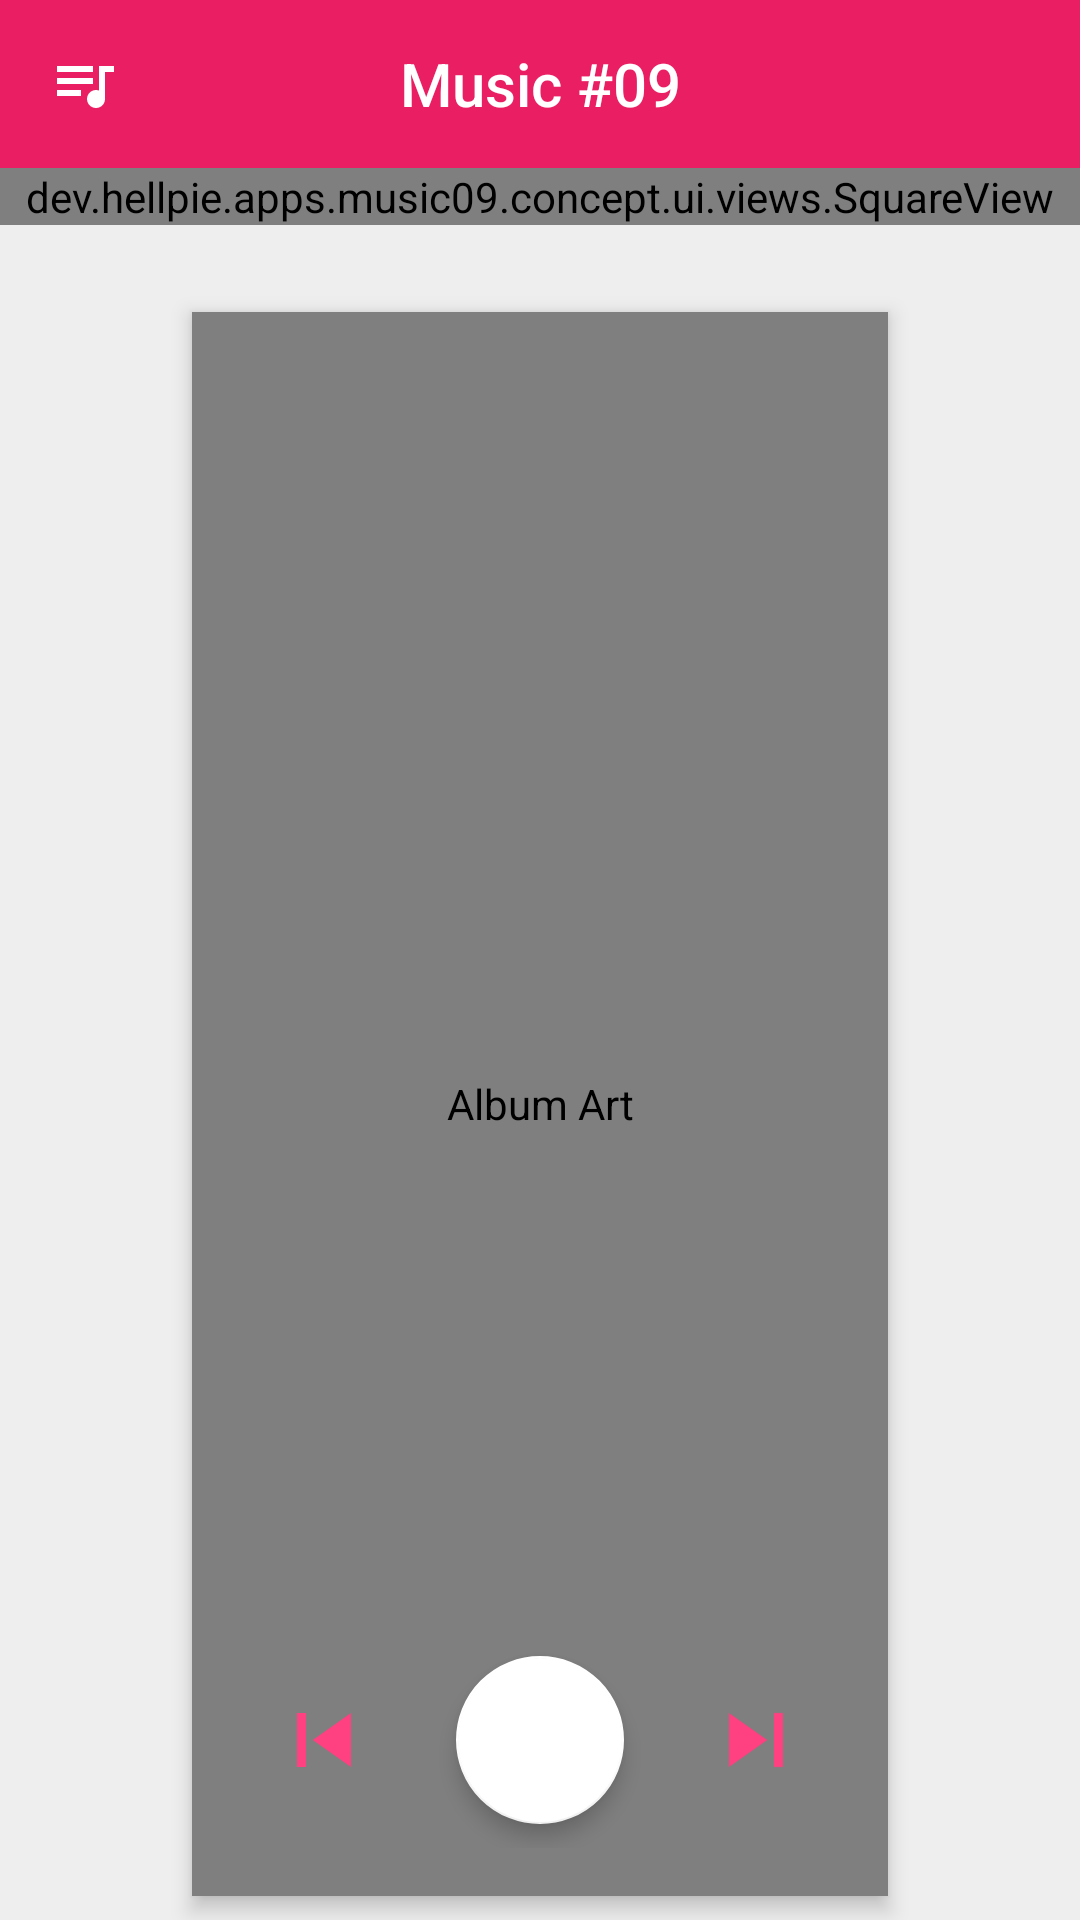

Reconstruct the res/layout file that produces this screen, plus the resources it refers to.
<!-- AndroidManifest.xml: application theme AppTheme -->
<!-- res/layout/activity_main.xml -->
<?xml version="1.0" encoding="utf-8"?>
<RelativeLayout
		xmlns:android="http://schemas.android.com/apk/res/android"
		xmlns:app="http://schemas.android.com/apk/res-auto"
		xmlns:tools="http://schemas.android.com/tools"
		android:id="@+id/activity_main"
		android:layout_width="match_parent"
		android:layout_height="match_parent"
		tools:context="dev.example.apps.music09.concept.ui.activities.MainActivity">

	<android.support.design.widget.AppBarLayout
			android:id="@+id/_layout_appbar"
			android:layout_height="wrap_content"
			android:layout_width="match_parent"
			android:elevation="0dp"
			app:elevation="0dp">

		<android.support.v7.widget.Toolbar
				android:id="@+id/toolbar"
				android:layout_width="match_parent"
				android:layout_height="?attr/actionBarSize"
				android:elevation="0dp"
				app:elevation="0dp"
				app:navigationIcon="@drawable/ic_queue_music">

			<TextView
					android:id="@+id/toolbar_title"
					android:layout_width="wrap_content"
					android:layout_height="wrap_content"
					android:layout_gravity="center"
					android:text="@string/app_name"
					android:textAppearance="@style/TextAppearance.Widget.AppCompat.Toolbar.Title"
					android:textColor="@android:color/white" />
		</android.support.v7.widget.Toolbar>
	</android.support.design.widget.AppBarLayout>

	<dev.example.apps.music09.concept.ui.views.SquareView
			android:id="@+id/_activity_main_background"
			android:layout_width="match_parent"
			android:layout_height="wrap_content"
			android:layout_below="@id/_layout_appbar"
			android:background="@drawable/bg_player" />

	<RelativeLayout
			android:id="@+id/_container_album_art"
			android:layout_width="match_parent"
			android:layout_height="wrap_content"
			android:layout_marginTop="96dp"
			android:paddingStart="56dp"
			android:paddingEnd="56dp">

		<dev.example.apps.music09.concept.ui.views.SquareView
				android:id="@+id/album_art"
				android:layout_width="match_parent"
				android:layout_height="match_parent"
				android:layout_margin="8dp"
				android:padding="16dp"
				android:layout_centerInParent="true"
				android:elevation="4dp"
				android:scaleType="fitCenter"
				android:background="@android:color/white"
				android:contentDescription="@string/description_album_art"/>
	</RelativeLayout>

	<RelativeLayout
			android:id="@+id/_container_song_info"
			android:layout_width="match_parent"
			android:layout_height="wrap_content"
			android:layout_below="@id/_container_album_art"
			android:paddingStart="24dp"
			android:paddingEnd="24dp"
			android:paddingTop="24dp">

		<TextView
				android:id="@+id/song_title"
				android:layout_width="wrap_content"
				android:layout_height="wrap_content"
				android:layout_centerHorizontal="true"
				android:textAppearance="@style/TextAppearance.AppCompat.Title"
				android:textAlignment="center" />

		<TextView
				android:id="@+id/song_info"
				android:layout_width="wrap_content"
				android:layout_height="wrap_content"
				android:layout_centerHorizontal="true"
				android:layout_below="@id/song_title"
				android:textAppearance="@style/TextAppearance.AppCompat.Subhead"
				android:textAlignment="center"
				android:textColor="@android:color/tertiary_text_light" />
	</RelativeLayout>


	<RelativeLayout
			android:id="@+id/_container_music_controls"
			android:layout_width="match_parent"
			android:layout_height="wrap_content"
			android:layout_marginStart="72dp"
			android:layout_marginEnd="72dp"
			android:layout_marginBottom="24dp"
			android:layout_alignParentBottom="true">

		<android.support.design.widget.FloatingActionButton
				android:id="@+id/controls_pause"
				android:layout_width="wrap_content"
				android:layout_height="wrap_content"
				android:layout_centerHorizontal="true"
				android:layout_margin="8dp"
				app:fabSize="normal"
				app:elevation="4dp"
				app:backgroundTint="@android:color/white"
				android:contentDescription="@string/description_toggle_play_pause" />

		
		<ImageButton
				style="@style/Base.Widget.AppCompat.ActionButton"
				android:id="@+id/controls_previous"
				android:layout_width="wrap_content"
				android:layout_height="wrap_content"
				android:layout_centerVertical="true"
				android:layout_alignParentStart="true"
				android:layout_toStartOf="@id/controls_pause"
				android:scaleX="1.5"
				android:scaleY="1.5"
				android:elevation="0dp"
				android:src="@drawable/ic_skip_previous"
				android:contentDescription="@string/description_previous_song" />

		<ImageButton
				style="@style/Base.Widget.AppCompat.ActionButton"
				android:id="@+id/controls_next"
				android:layout_width="wrap_content"
				android:layout_height="wrap_content"
				android:layout_centerVertical="true"
				android:layout_alignParentEnd="true"
				android:layout_toEndOf="@id/controls_pause"
				android:scaleX="1.5"
				android:scaleY="1.5"
				android:elevation="0dp"
				android:src="@drawable/ic_skip_next"
				android:contentDescription="@string/description_next_song" />
	</RelativeLayout>

	<RelativeLayout
			android:layout_width="wrap_content"
			android:layout_height="wrap_content"
			android:layout_marginStart="24dp"
			android:layout_marginEnd="24dp"
			android:layout_below="@id/_container_song_info"
			android:layout_above="@id/_container_music_controls"
			android:gravity="center_vertical">

		<SeekBar
				android:id="@+id/song_seek_bar"
				android:layout_width="match_parent"
				android:layout_height="wrap_content"
				android:progressTint="@color/colorAccent"
				android:foregroundTint="@color/colorAccent"
				android:indeterminateTint="@color/colorAccent"
				android:progressBackgroundTint="@color/colorAccent" />

		<TextView
				android:id="@+id/song_seek_time_current"
				android:layout_width="wrap_content"
				android:layout_height="wrap_content"
				android:layout_below="@id/song_seek_bar"
				android:layout_alignParentStart="true"
				android:layout_marginStart="16dp"
				android:textAppearance="@style/Base.TextAppearance.AppCompat.Small"
				android:textColor="@android:color/tertiary_text_light" />

		<TextView
				android:id="@+id/song_seek_time_total"
				android:layout_width="wrap_content"
				android:layout_height="wrap_content"
				android:layout_below="@id/song_seek_bar"
				android:layout_alignParentEnd="true"
				android:layout_marginEnd="16dp"
				android:textAppearance="@style/Base.TextAppearance.AppCompat.Small"
				android:textColor="@android:color/tertiary_text_light" />
	</RelativeLayout>
</RelativeLayout>
<!-- resources referenced by this layout -->
<resources>
  <color name="colorAccent">#FF4081</color>
  <!-- drawable bg_player (drawable) -->
  <?xml version="1.0" encoding="utf-8"?>
  <vector xmlns:android="http://schemas.android.com/apk/res/android"
  		android:width="640dp"
  		android:height="480dp"
  		android:viewportWidth="640"
  		android:viewportHeight="480">
  
  
  	<path
  			android:name="canvas_background"
  			android:fillColor="@android:color/transparent"
  			android:strokeWidth="1"
  			android:pathData="M-1,-1 L641.2,-1 L641.2,481.1 L-1,481.1 L-1,-1 Z" />
  
  	<path
  			android:name="svg_1"
  			android:fillColor="@android:color/transparent"
  			android:pathData="M0,0 L100,0 L100,100 L0,100 L0,0 Z" />
  
  	<path
  			android:name="triangle_left"
  			android:fillColor="@android:color/white"
  			android:fillAlpha="50"
  			android:pathData="M-0.896881,198.758 L237.103,275.758 L-0.897,352.758 L-0.897,198.758 Z
  M-87.4969,461.358" />
  
  	<path
  			android:name="triangle_right"
  			android:fillColor="@android:color/white"
  			android:fillAlpha="50"
  			android:pathData="M643.341,410.803 L233.141,276.303 L643.341,141.803 L643.341,410.803 Z" />
  	<path
  			android:name="quad_top"
  			android:fillColor="@android:color/white"
  			android:strokeWidth="1.5"
  			android:pathData="M666.55,-33.385 L666.55,135.715 L235.05,276.615 L-196.45,135.715
  L-196.45,-33.385 L666.55,-33.385 Z" />
  </vector>
  <!-- drawable ic_queue_music (drawable) -->
  <vector xmlns:android="http://schemas.android.com/apk/res/android"
          android:width="24dp"
          android:height="24dp"
          android:viewportWidth="24.0"
          android:viewportHeight="24.0">
      <path
          android:fillColor="#FFF"
          android:pathData="M15,6L3,6v2h12L15,6zM15,10L3,10v2h12v-2zM3,16h8v-2L3,14v2zM17,6v8.18c-0.31,-0.11 -0.65,-0.18 -1,-0.18 -1.66,0 -3,1.34 -3,3s1.34,3 3,3 3,-1.34 3,-3L19,8h3L22,6h-5z"/>
  </vector>
  <!-- drawable ic_skip_next (drawable) -->
  <vector xmlns:android="http://schemas.android.com/apk/res/android"
          android:width="24dp"
          android:height="24dp"
          android:viewportWidth="24.0"
          android:viewportHeight="24.0">
      <path
          android:fillColor="@color/colorAccent"
          android:pathData="M6,18l8.5,-6L6,6v12zM16,6v12h2V6h-2z"/>
  </vector>
  <!-- drawable ic_skip_previous (drawable) -->
  <vector xmlns:android="http://schemas.android.com/apk/res/android"
          android:width="24dp"
          android:height="24dp"
          android:viewportWidth="24.0"
          android:viewportHeight="24.0">
      <path
              android:fillColor="@color/colorAccent"
              android:pathData="M6,6h2v12L6,18zM9.5,12l8.5,6L18,6z"/>
  </vector>
  <string name="app_name" translatable="false">Music #09</string>
  <string name="description_album_art">Album Art</string>
  <string name="description_next_song">Next Song</string>
  <string name="description_previous_song">Previous Song</string>
  <string name="description_toggle_play_pause">Toggle Play/Pause</string>
  <style name="AppTheme" parent="Theme.AppCompat.Light.NoActionBar">
  		<item name="colorPrimary">@color/colorPrimary</item>
  		<item name="colorPrimaryDark">@color/colorPrimaryDark</item>
  		<item name="colorAccent">@color/colorAccent</item>
  
  		<item name="android:shadowColor">@color/shadowColor</item>
  		<item name="android:windowBackground">@color/windowBackground</item>
  	</style>
  <color name="colorPrimary">#E91E63</color>
  <color name="colorPrimaryDark">#C2185B</color>
  <color name="shadowColor">#FF4081</color>
  <color name="windowBackground">#EEEEEE</color>
</resources>
